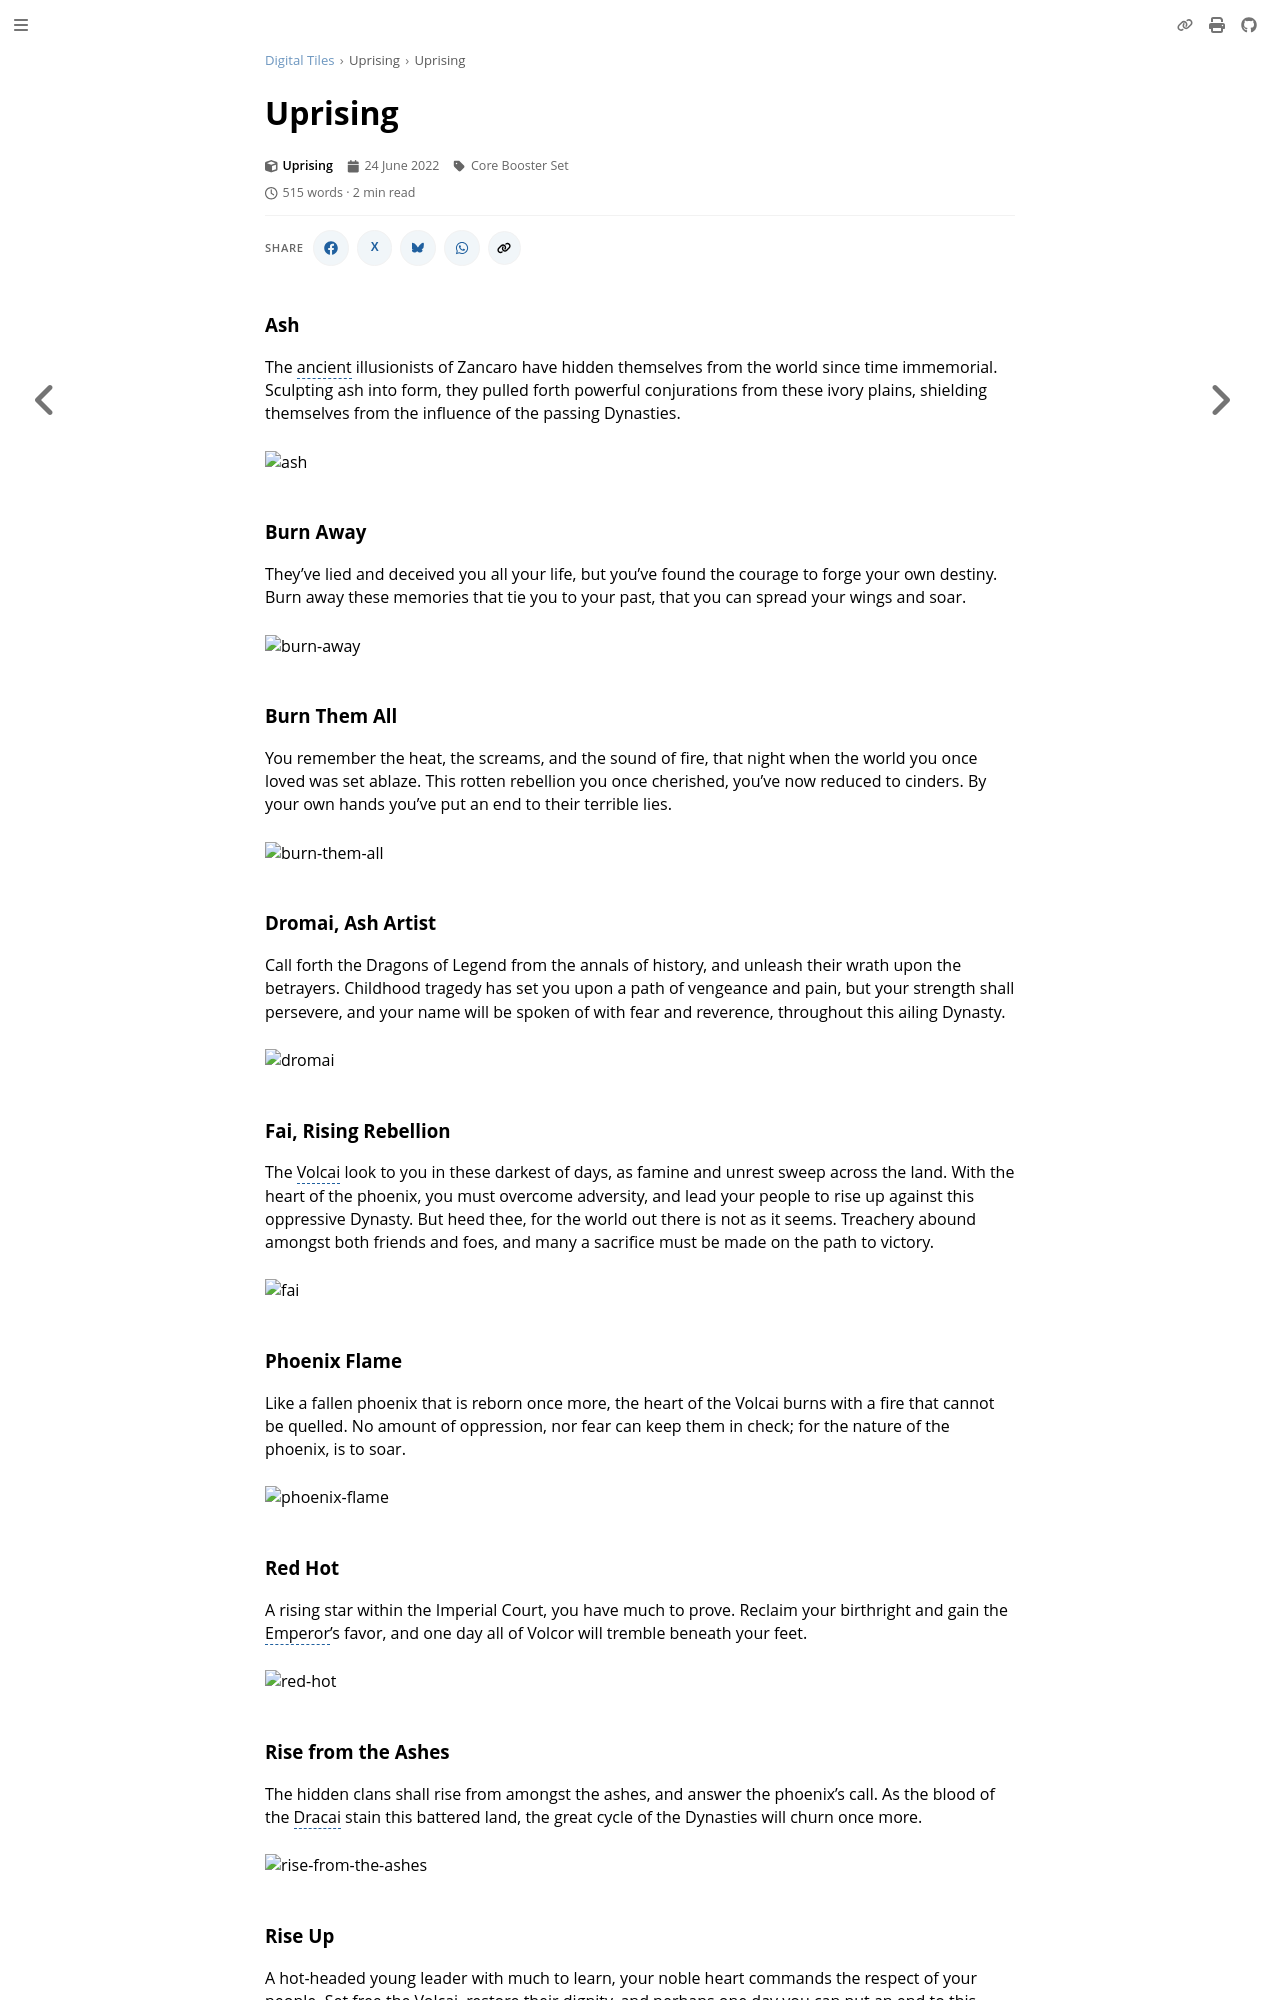

repository: nathaneastwood/fablore · page: digital-tiles/uprising/uprising.html · generator: mdbook

# Uprising

### Ash

The ancient illusionists of Zancaro have hidden themselves from the world since time immemorial. Sculpting ash into form, they pulled forth powerful conjurations from these ivory plains, shielding themselves from the influence of the passing Dynasties.

<img src="https://d2hl7maqck52px.cloudfront.net/digital-tiles/ash.webp" alt="ash" class="center" />

### Burn Away

They've lied and deceived you all your life, but you've found the courage to forge your own destiny. Burn away these memories that tie you to your past, that you can spread your wings and soar.

<img src="https://d2hl7maqck52px.cloudfront.net/digital-tiles/burn-away.webp" alt="burn-away" class="center" />

### Burn Them All

You remember the heat, the screams, and the sound of fire, that night when the world you once loved was set ablaze. This rotten rebellion you once cherished, you've now reduced to cinders. By your own hands you've put an end to their terrible lies.

<img src="https://d2hl7maqck52px.cloudfront.net/digital-tiles/burn-them-all.webp" alt="burn-them-all" class="center" />

### Dromai, Ash Artist

Call forth the Dragons of Legend from the annals of history, and unleash their wrath upon the betrayers. Childhood tragedy has set you upon a path of vengeance and pain, but your strength shall persevere, and your name will be spoken of with fear and reverence, throughout this ailing Dynasty.

<img src="https://d2hl7maqck52px.cloudfront.net/digital-tiles/dromai.webp" alt="dromai" class="center" />

### Fai, Rising Rebellion

The Volcai look to you in these darkest of days, as famine and unrest sweep across the land. With the heart of the phoenix, you must overcome adversity, and lead your people to rise up against this oppressive Dynasty. But heed thee, for the world out there is not as it seems. Treachery abound amongst both friends and foes, and many a sacrifice must be made on the path to victory.

<img src="https://d2hl7maqck52px.cloudfront.net/digital-tiles/fai.webp" alt="fai" class="center" />

### Phoenix Flame

Like a fallen phoenix that is reborn once more, the heart of the Volcai burns with a fire that cannot be quelled. No amount of oppression, nor fear can keep them in check; for the nature of the phoenix, is to soar.

<img src="https://d2hl7maqck52px.cloudfront.net/digital-tiles/phoenix-flame.webp" alt="phoenix-flame" class="center" />

### Red Hot

A rising star within the Imperial Court, you have much to prove. Reclaim your birthright and gain the Emperor's favor, and one day all of Volcor will tremble beneath your feet.

<img src="https://d2hl7maqck52px.cloudfront.net/digital-tiles/red-hot.webp" alt="red-hot" class="center" />
